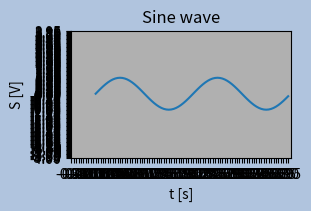

Source code (Python):
import matplotlib.pyplot as plt
import numpy as np
from matplotlib import ticker






def var1():
    fig = plt.figure()
    ax = fig.add_subplot(1, 1, 1)
    

    # Major ticks every 20, minor ticks every 5
    major_ticks = np.arange(0, 101, 5)
    minor_ticks = np.arange(0, 101, 1)

    ax.set_xticks(major_ticks)
    ax.set_xticks(minor_ticks, minor=True)
    ax.set_yticks(major_ticks)
    ax.set_yticks(minor_ticks, minor=True)

    # And a corresponding grid
    ax.grid(which='both')

    # Or if you want different settings for the grids:
    ax.grid(which='minor', alpha=0.2)
    ax.grid(which='major', alpha=0.5)
    plt.show()

def var2():
    x = np.arange(0, 4, 0.05)
    y = np.sin(x*np.pi)

    fig, ax = plt.subplots(figsize=(3,2), constrained_layout=True)
    ax.plot(x, y)
    ax.set_xlabel('t [s]')
    ax.set_ylabel('S [V]')
    ax.set_title('Sine wave')
    fig.set_facecolor('lightsteelblue')

    # set xticks & yticks
    ax.set(xticks=x, yticks=np.arange(-1, 1, 0.5))

    # draw grid
    for loc in x:
        ax.axvline(loc, alpha=0.8, color='#36454F', linestyle='-', linewidth=0.5)
        ax.axhline(loc, alpha=0.8, color='#36454F', linestyle='-', linewidth=0.5)
    
    plt.show()


def var3():
    x = np.arange(0, 4, 0.05)
    y = np.sin(x*np.pi)

    fig, ax = plt.subplots(figsize=(3,2), constrained_layout=True)
    ax.plot(x, y)
    ax.set_xlabel('t [s]')
    ax.set_ylabel('S [V]')
    ax.set_title('Sine wave')
    fig.set_facecolor('lightsteelblue')
    
    # set grid
    minor_ticks = np.arange(-4, 4, 0.05)

    ax.set_xticks(minor_ticks)
    ax.set_yticks(minor_ticks)
    ax.set_xlim(-0.5, 4)

    # And a corresponding grid
    ax.grid(which='both')

    # Or if you want different settings for the grids:
    # ax.grid(which='minor', alpha=0.2)

    plt.show()
var3()